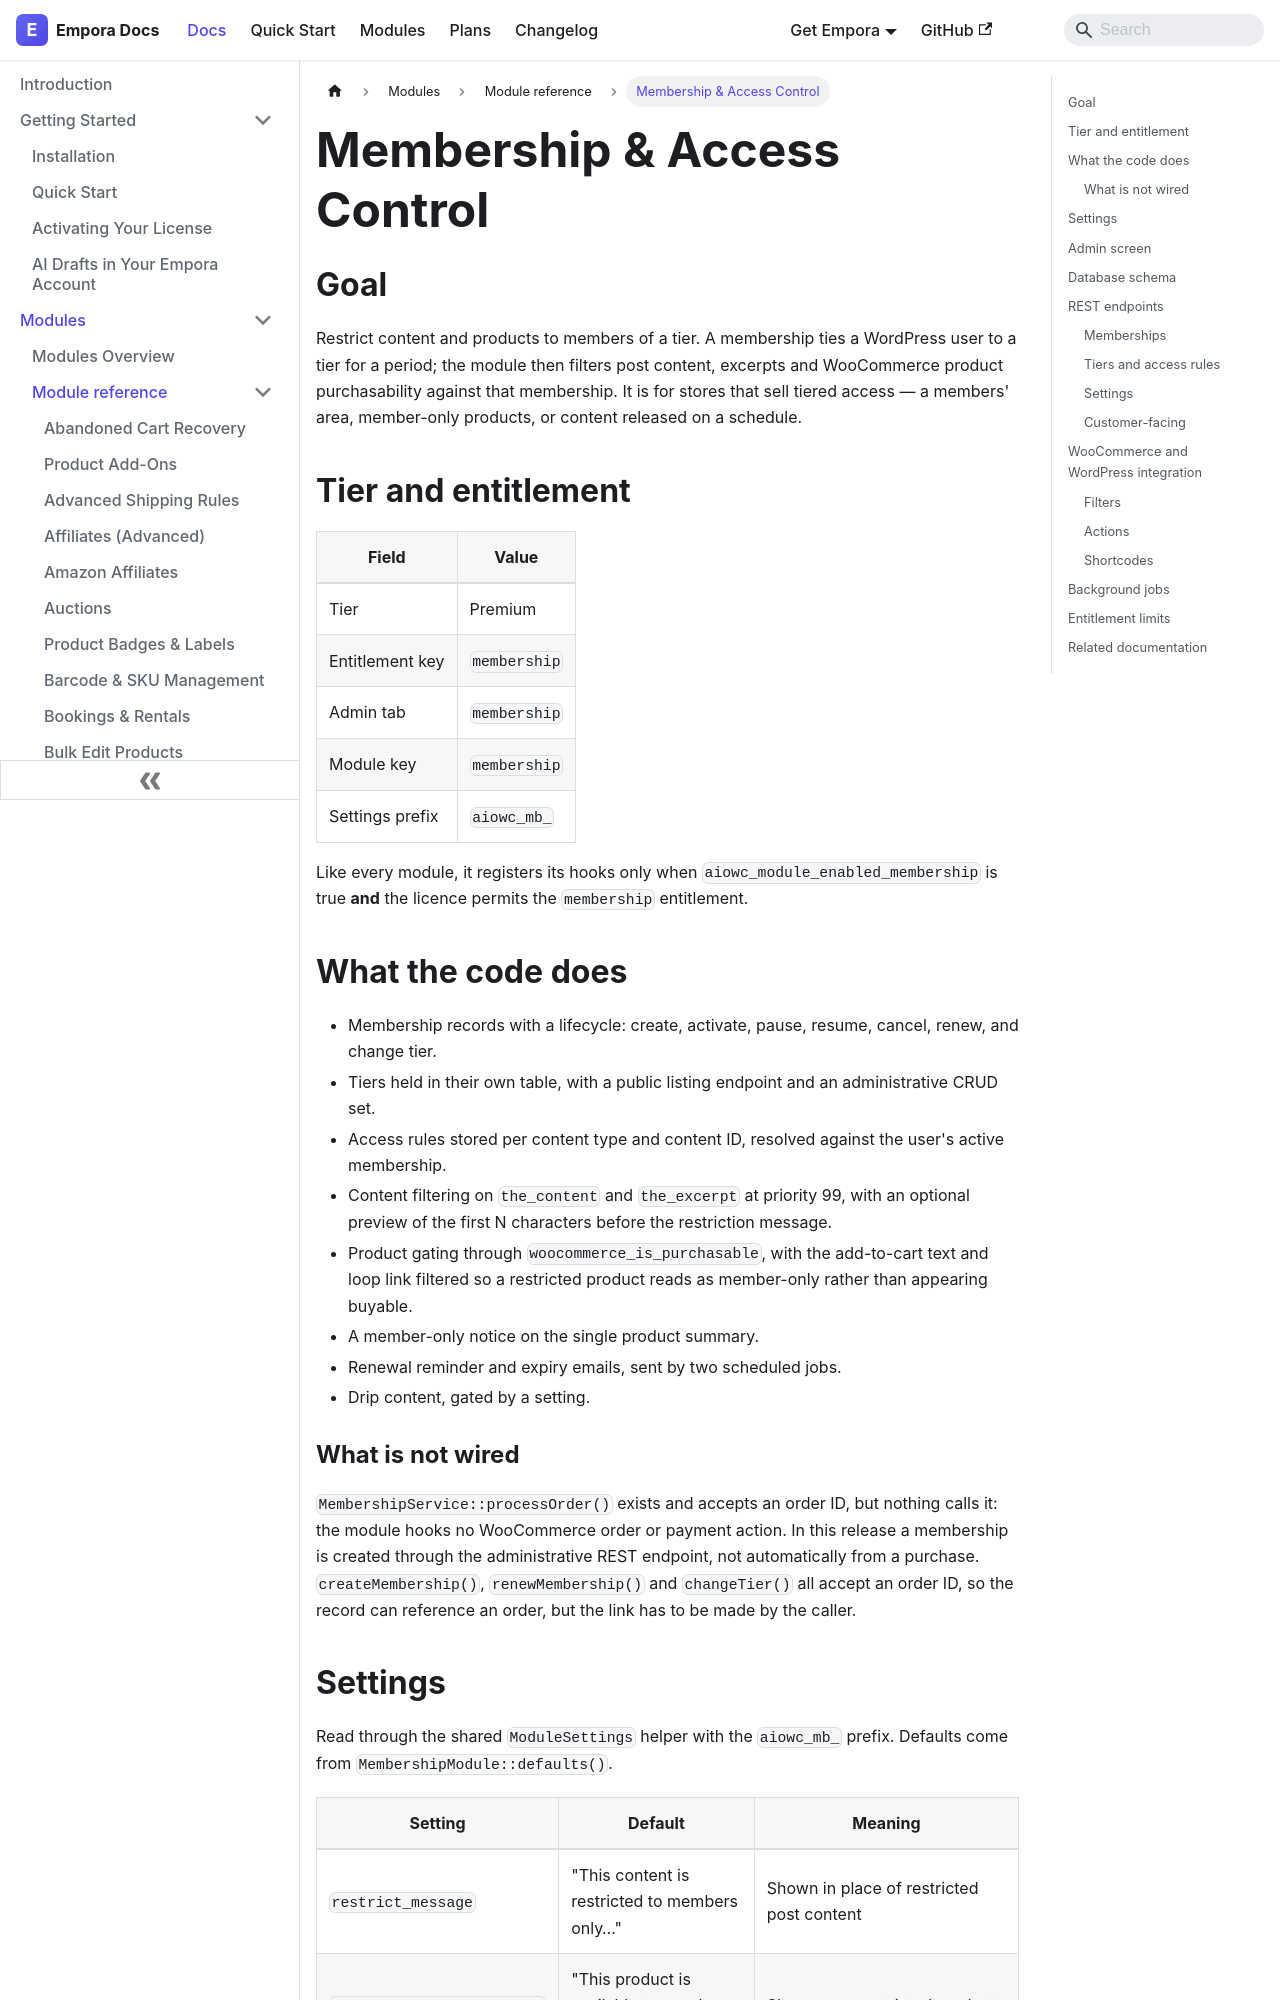

repository: aoneahsan/empora-for-woocommerce-docs · page: modules/reference/membership.html · generator: docusaurus

---
id: membership
title: "Membership & Access Control"
description: "Tie a WordPress user to a membership tier for a period, then restrict post content, excerpts and product purchasability against that tier."
keywords:
  - woocommerce membership
  - content restriction
  - membership tiers
  - member access
format: md
---
## Goal

Restrict content and products to members of a tier. A membership ties a WordPress user to a tier for a
period; the module then filters post content, excerpts and WooCommerce product purchasability against
that membership. It is for stores that sell tiered access — a members' area, member-only products, or
content released on a schedule.

## Tier and entitlement

| Field           | Value        |
| --------------- | ------------ |
| Tier            | Premium      |
| Entitlement key | `membership` |
| Admin tab       | `membership` |
| Module key      | `membership` |
| Settings prefix | `aiowc_mb_`  |

Like every module, it registers its hooks only when `aiowc_module_enabled_membership` is true **and** the
licence permits the `membership` entitlement.

## What the code does

- Membership records with a lifecycle: create, activate, pause, resume, cancel, renew, and change tier.
- Tiers held in their own table, with a public listing endpoint and an administrative CRUD set.
- Access rules stored per content type and content ID, resolved against the user's active membership.
- Content filtering on `the_content` and `the_excerpt` at priority 99, with an optional preview of the
  first N characters before the restriction message.
- Product gating through `woocommerce_is_purchasable`, with the add-to-cart text and loop link filtered
  so a restricted product reads as member-only rather than appearing buyable.
- A member-only notice on the single product summary.
- Renewal reminder and expiry emails, sent by two scheduled jobs.
- Drip content, gated by a setting.

### What is not wired

`MembershipService::processOrder()` exists and accepts an order ID, but nothing calls it: the module
hooks no WooCommerce order or payment action. In this release a membership is created through the
administrative REST endpoint, not automatically from a purchase. `createMembership()`, `renewMembership()`
and `changeTier()` all accept an order ID, so the record can reference an order, but the link has to be
made by the caller.
